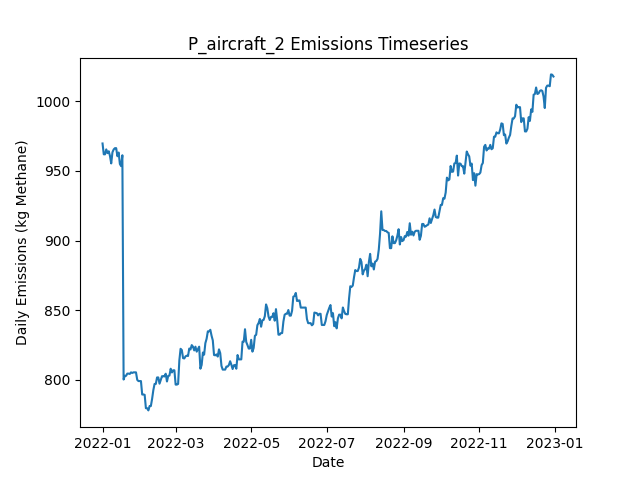

Source data for this figure (header and first rows):
Date, Daily Emissions (Kg Methane), Daily Mitigable Emissions (Kg Methane), Daily Non-Mitigable Emissions (Kg Methan…, Daily Cost ($), Active Leaks, New Leaks, Leaks Repaired, Leaks Naturally Repaired, Leaks Tagged, Daily Repair Cost ($), Daily Natural Repair Cost ($), aircraft Deployment Cost ($), aircraft Sites flagged for Follow-Up, aircraft Leaks tagged for repair, aircraft Sites Visited, aircraft Travel Time (Minutes), aircraft Survey Time (Minutes), OGI_FU Deployment Cost ($), OGI_FU Sites flagged for Follow-Up, OGI_FU Leaks tagged for repair, OGI_FU Sites Visited, OGI_FU Travel Time (Minutes), OGI_FU Survey Time (Minutes)
2022-01-01, 969.7, 597.1, 372.6, 250, 341, 343, 0, 1, 0.00000, 0.00000, 200, 250, 0, , 10, 20, 10, 0.00000, , 0, 0, 0, 0
2022-01-02, 961.9, 591.2, 370.7, 0.00000, 340, 1, 0, 1, 0.00000, 0.00000, 200, 0.00000, 0, , 0, 0, 0, 0.00000, , 0, 0, 0, 0
2022-01-03, 961.9, 591.2, 370.7, 2500, 340, 0, 0, 0, 60, 0.00000, 0.00000, 0.00000, 5, , 0, 0, 0, 2500, , 60, 5, 150, 600
2022-01-04, 965.4, 592.8, 372.6, 0.00000, 342, 2, 0, 0, 0.00000, 0.00000, 0.00000, 0.00000, 0, , 0, 0, 0, 0.00000, , 0, 0, 0, 0
2022-01-05, 962.8, 590.1, 372.6, 0.00000, 341, 0, 0, 1, 0.00000, 0.00000, 200, 0.00000, 0, , 0, 0, 0, 0.00000, , 0, 0, 0, 0
2022-01-06, 964.1, 591.7, 372.4, 0.00000, 341, 1, 0, 0, 0.00000, 0.00000, 0.00000, 0.00000, 0, , 0, 0, 0, 0.00000, , 0, 0, 0, 0
2022-01-07, 960.8, 588.3, 372.4, 0.00000, 341, 1, 0, 1, 0.00000, 0.00000, 200, 0.00000, 0, , 0, 0, 0, 0.00000, , 0, 0, 0, 0
2022-01-08, 955.4, 583, 372.4, 0.00000, 342, 2, 0, 1, 0.00000, 0.00000, 200, 0.00000, 0, , 0, 0, 0, 0.00000, , 0, 0, 0, 0
2022-01-09, 963.4, 589, 374.4, 0.00000, 344, 3, 0, 0, 0.00000, 0.00000, 0.00000, 0.00000, 0, , 0, 0, 0, 0.00000, , 0, 0, 0, 0
2022-01-10, 965.4, 591.7, 373.7, 0.00000, 344, 1, 0, 0, 0.00000, 0.00000, 0.00000, 0.00000, 0, , 0, 0, 0, 0.00000, , 0, 0, 0, 0
2022-01-11, 966.3, 594.6, 371.7, 0.00000, 345, 2, 0, 0, 0.00000, 0.00000, 0.00000, 0.00000, 0, , 0, 0, 0, 0.00000, , 0, 0, 0, 0
2022-01-12, 966.3, 594.6, 371.7, 0.00000, 345, 1, 0, 0, 0.00000, 0.00000, 0.00000, 0.00000, 0, , 0, 0, 0, 0.00000, , 0, 0, 0, 0
2022-01-13, 960.5, 588.8, 371.7, 0.00000, 344, 1, 0, 2, 0.00000, 0.00000, 400, 0.00000, 0, , 0, 0, 0, 0.00000, , 0, 0, 0, 0
2022-01-14, 963.2, 591.5, 371.7, 0.00000, 345, 2, 0, 0, 0.00000, 0.00000, 0.00000, 0.00000, 0, , 0, 0, 0, 0.00000, , 0, 0, 0, 0
2022-01-15, 954.9, 583.2, 371.7, 0.00000, 344, 0, 0, 1, 0.00000, 0.00000, 200, 0.00000, 0, , 0, 0, 0, 0.00000, , 0, 0, 0, 0
2022-01-16, 953.4, 583.6, 369.8, 0.00000, 344, 1, 0, 0, 0.00000, 0.00000, 0.00000, 0.00000, 0, , 0, 0, 0, 0.00000, , 0, 0, 0, 0
2022-01-17, 961.2, 591.9, 369.3, 0.00000, 344, 1, 0, 0, 0.00000, 0.00000, 0.00000, 0.00000, 0, , 0, 0, 0, 0.00000, , 0, 0, 0, 0
2022-01-18, 800.3, 429, 371.3, 10000, 296, 2, 50, 0, 0.00000, 10000, 0.00000, 0.00000, 0, , 0, 0, 0, 0.00000, , 0, 0, 0, 0
2022-01-19, 803, 431.7, 371.3, 0.00000, 297, 1, 0, 0, 0.00000, 0.00000, 0.00000, 0.00000, 0, , 0, 0, 0, 0.00000, , 0, 0, 0, 0
2022-01-20, 803, 431.7, 371.3, 0.00000, 297, 1, 0, 0, 0.00000, 0.00000, 0.00000, 0.00000, 0, , 0, 0, 0, 0.00000, , 0, 0, 0, 0
2022-01-21, 804.6, 433.3, 371.3, 0.00000, 298, 1, 0, 0, 0.00000, 0.00000, 0.00000, 0.00000, 0, , 0, 0, 0, 0.00000, , 0, 0, 0, 0
2022-01-22, 804.6, 433.3, 371.3, 0.00000, 298, 0, 0, 0, 0.00000, 0.00000, 0.00000, 0.00000, 0, , 0, 0, 0, 0.00000, , 0, 0, 0, 0
2022-01-23, 804.3, 433.3, 371.1, 0.00000, 297, 0, 0, 0, 0.00000, 0.00000, 0.00000, 0.00000, 0, , 0, 0, 0, 0.00000, , 0, 0, 0, 0
2022-01-24, 805.5, 434.4, 371.1, 0.00000, 297, 2, 0, 2, 0.00000, 0.00000, 400, 0.00000, 0, , 0, 0, 0, 0.00000, , 0, 0, 0, 0
2022-01-25, 805, 434.4, 370.6, 0.00000, 296, 0, 0, 0, 0.00000, 0.00000, 0.00000, 0.00000, 0, , 0, 0, 0, 0.00000, , 0, 0, 0, 0
2022-01-26, 805.5, 434.4, 371.1, 0.00000, 297, 1, 0, 0, 0.00000, 0.00000, 0.00000, 0.00000, 0, , 0, 0, 0, 0.00000, , 0, 0, 0, 0
2022-01-27, 805.5, 434.4, 371.1, 0.00000, 297, 0, 0, 0, 0.00000, 0.00000, 0.00000, 0.00000, 0, , 0, 0, 0, 0.00000, , 0, 0, 0, 0
2022-01-28, 805.5, 434.4, 371.1, 0.00000, 297, 0, 0, 0, 0.00000, 0.00000, 0.00000, 0.00000, 0, , 0, 0, 0, 0.00000, , 0, 0, 0, 0
2022-01-29, 800.1, 429, 371.1, 0.00000, 298, 2, 0, 1, 0.00000, 0.00000, 200, 0.00000, 0, , 0, 0, 0, 0.00000, , 0, 0, 0, 0
2022-01-30, 799.2, 428.6, 370.6, 0.00000, 296, 1, 0, 2, 0.00000, 0.00000, 400, 0.00000, 0, , 0, 0, 0, 0.00000, , 0, 0, 0, 0
2022-01-31, 799.2, 428.6, 370.6, 0.00000, 296, 0, 0, 0, 0.00000, 0.00000, 0.00000, 0.00000, 0, , 0, 0, 0, 0.00000, , 0, 0, 0, 0
2022-02-01, 799.2, 428.6, 370.6, 0.00000, 296, 0, 0, 0, 0.00000, 0.00000, 0.00000, 0.00000, 0, , 0, 0, 0, 0.00000, , 0, 0, 0, 0
2022-02-02, 789.6, 425.9, 363.7, 0.00000, 295, 2, 0, 2, 0.00000, 0.00000, 400, 0.00000, 0, , 0, 0, 0, 0.00000, , 0, 0, 0, 0
2022-02-03, 789.6, 425.9, 363.7, 0.00000, 295, 0, 0, 0, 0.00000, 0.00000, 0.00000, 0.00000, 0, , 0, 0, 0, 0.00000, , 0, 0, 0, 0
2022-02-04, 789.3, 425.7, 363.7, 0.00000, 294, 0, 0, 1, 0.00000, 0.00000, 200, 0.00000, 0, , 0, 0, 0, 0.00000, , 0, 0, 0, 0
2022-02-05, 779.7, 425, 354.7, 0.00000, 294, 2, 0, 1, 0.00000, 0.00000, 200, 0.00000, 0, , 0, 0, 0, 0.00000, , 0, 0, 0, 0
2022-02-06, 779.7, 425, 354.7, 0.00000, 294, 0, 0, 0, 0.00000, 0.00000, 0.00000, 0.00000, 0, , 0, 0, 0, 0.00000, , 0, 0, 0, 0
2022-02-07, 778.2, 423.4, 354.7, 0.00000, 293, 0, 0, 1, 0.00000, 0.00000, 200, 0.00000, 0, , 0, 0, 0, 0.00000, , 0, 0, 0, 0
2022-02-08, 781.3, 426.1, 355.2, 0.00000, 295, 2, 0, 0, 0.00000, 0.00000, 0.00000, 0.00000, 0, , 0, 0, 0, 0.00000, , 0, 0, 0, 0
2022-02-09, 781.3, 426.1, 355.2, 0.00000, 295, 0, 0, 0, 0.00000, 0.00000, 0.00000, 0.00000, 0, , 0, 0, 0, 0.00000, , 0, 0, 0, 0
2022-02-10, 786.4, 429.2, 357.1, 0.00000, 298, 3, 0, 0, 0.00000, 0.00000, 0.00000, 0.00000, 0, , 0, 0, 0, 0.00000, , 0, 0, 0, 0
2022-02-11, 792.7, 437.5, 355.2, 0.00000, 298, 1, 0, 0, 0.00000, 0.00000, 0.00000, 0.00000, 0, , 0, 0, 0, 0.00000, , 0, 0, 0, 0
2022-02-12, 797.2, 442, 355.2, 0.00000, 299, 1, 0, 0, 0.00000, 0.00000, 0.00000, 0.00000, 0, , 0, 0, 0, 0.00000, , 0, 0, 0, 0
2022-02-13, 797.2, 442, 355.2, 0.00000, 299, 0, 0, 0, 0.00000, 0.00000, 0.00000, 0.00000, 0, , 0, 0, 0, 0.00000, , 0, 0, 0, 0
2022-02-14, 801.8, 444.7, 357.1, 0.00000, 301, 2, 0, 0, 0.00000, 0.00000, 0.00000, 0.00000, 0, , 0, 0, 0, 0.00000, , 0, 0, 0, 0
2022-02-15, 801.8, 444.7, 357.1, 0.00000, 301, 0, 0, 0, 0.00000, 0.00000, 0.00000, 0.00000, 0, , 0, 0, 0, 0.00000, , 0, 0, 0, 0
2022-02-16, 797.3, 440.2, 357.1, 0.00000, 300, 1, 0, 1, 0.00000, 0.00000, 200, 0.00000, 0, , 0, 0, 0, 0.00000, , 0, 0, 0, 0
2022-02-17, 800, 442.9, 357.1, 0.00000, 301, 1, 0, 0, 0.00000, 0.00000, 0.00000, 0.00000, 0, , 0, 0, 0, 0.00000, , 0, 0, 0, 0
2022-02-18, 802.7, 445.6, 357.1, 0.00000, 302, 1, 0, 0, 0.00000, 0.00000, 0.00000, 0.00000, 0, , 0, 0, 0, 0.00000, , 0, 0, 0, 0
2022-02-19, 802.7, 445.6, 357.1, 0.00000, 302, 0, 0, 0, 0.00000, 0.00000, 0.00000, 0.00000, 0, , 0, 0, 0, 0.00000, , 0, 0, 0, 0
2022-02-20, 802.5, 447.1, 355.4, 0.00000, 303, 2, 0, 0, 0.00000, 0.00000, 0.00000, 0.00000, 0, , 0, 0, 0, 0.00000, , 0, 0, 0, 0
2022-02-21, 804.5, 447.1, 357.4, 0.00000, 304, 1, 0, 0, 0.00000, 0.00000, 0.00000, 0.00000, 0, , 0, 0, 0, 0.00000, , 0, 0, 0, 0
2022-02-22, 798.9, 441.5, 357.4, 0.00000, 301, 0, 0, 3, 0.00000, 0.00000, 600, 0.00000, 0, , 0, 0, 0, 0.00000, , 0, 0, 0, 0
2022-02-23, 802.9, 445.6, 357.4, 0.00000, 302, 2, 0, 1, 0.00000, 0.00000, 200, 0.00000, 0, , 0, 0, 0, 0.00000, , 0, 0, 0, 0
2022-02-24, 803.2, 445.8, 357.4, 0.00000, 303, 1, 0, 0, 0.00000, 0.00000, 0.00000, 0.00000, 0, , 0, 0, 0, 0.00000, , 0, 0, 0, 0
2022-02-25, 808.1, 450.3, 357.8, 0.00000, 305, 2, 0, 0, 0.00000, 0.00000, 0.00000, 0.00000, 0, , 0, 0, 0, 0.00000, , 0, 0, 0, 0
2022-02-26, 805.4, 447.6, 357.8, 0.00000, 304, 0, 0, 1, 0.00000, 0.00000, 200, 0.00000, 0, , 0, 0, 0, 0.00000, , 0, 0, 0, 0
2022-02-27, 806.9, 449.4, 357.6, 0.00000, 306, 3, 0, 0, 0.00000, 0.00000, 0.00000, 0.00000, 0, , 0, 0, 0, 0.00000, , 0, 0, 0, 0
2022-02-28, 806.9, 449.4, 357.6, 0.00000, 306, 0, 0, 0, 0.00000, 0.00000, 0.00000, 0.00000, 0, , 0, 0, 0, 0.00000, , 0, 0, 0, 0
2022-03-01, 796.7, 447.8, 348.9, 0.00000, 305, 1, 0, 1, 0.00000, 0.00000, 200, 0.00000, 0, , 0, 0, 0, 0.00000, , 0, 0, 0, 0
... 305 more rows
